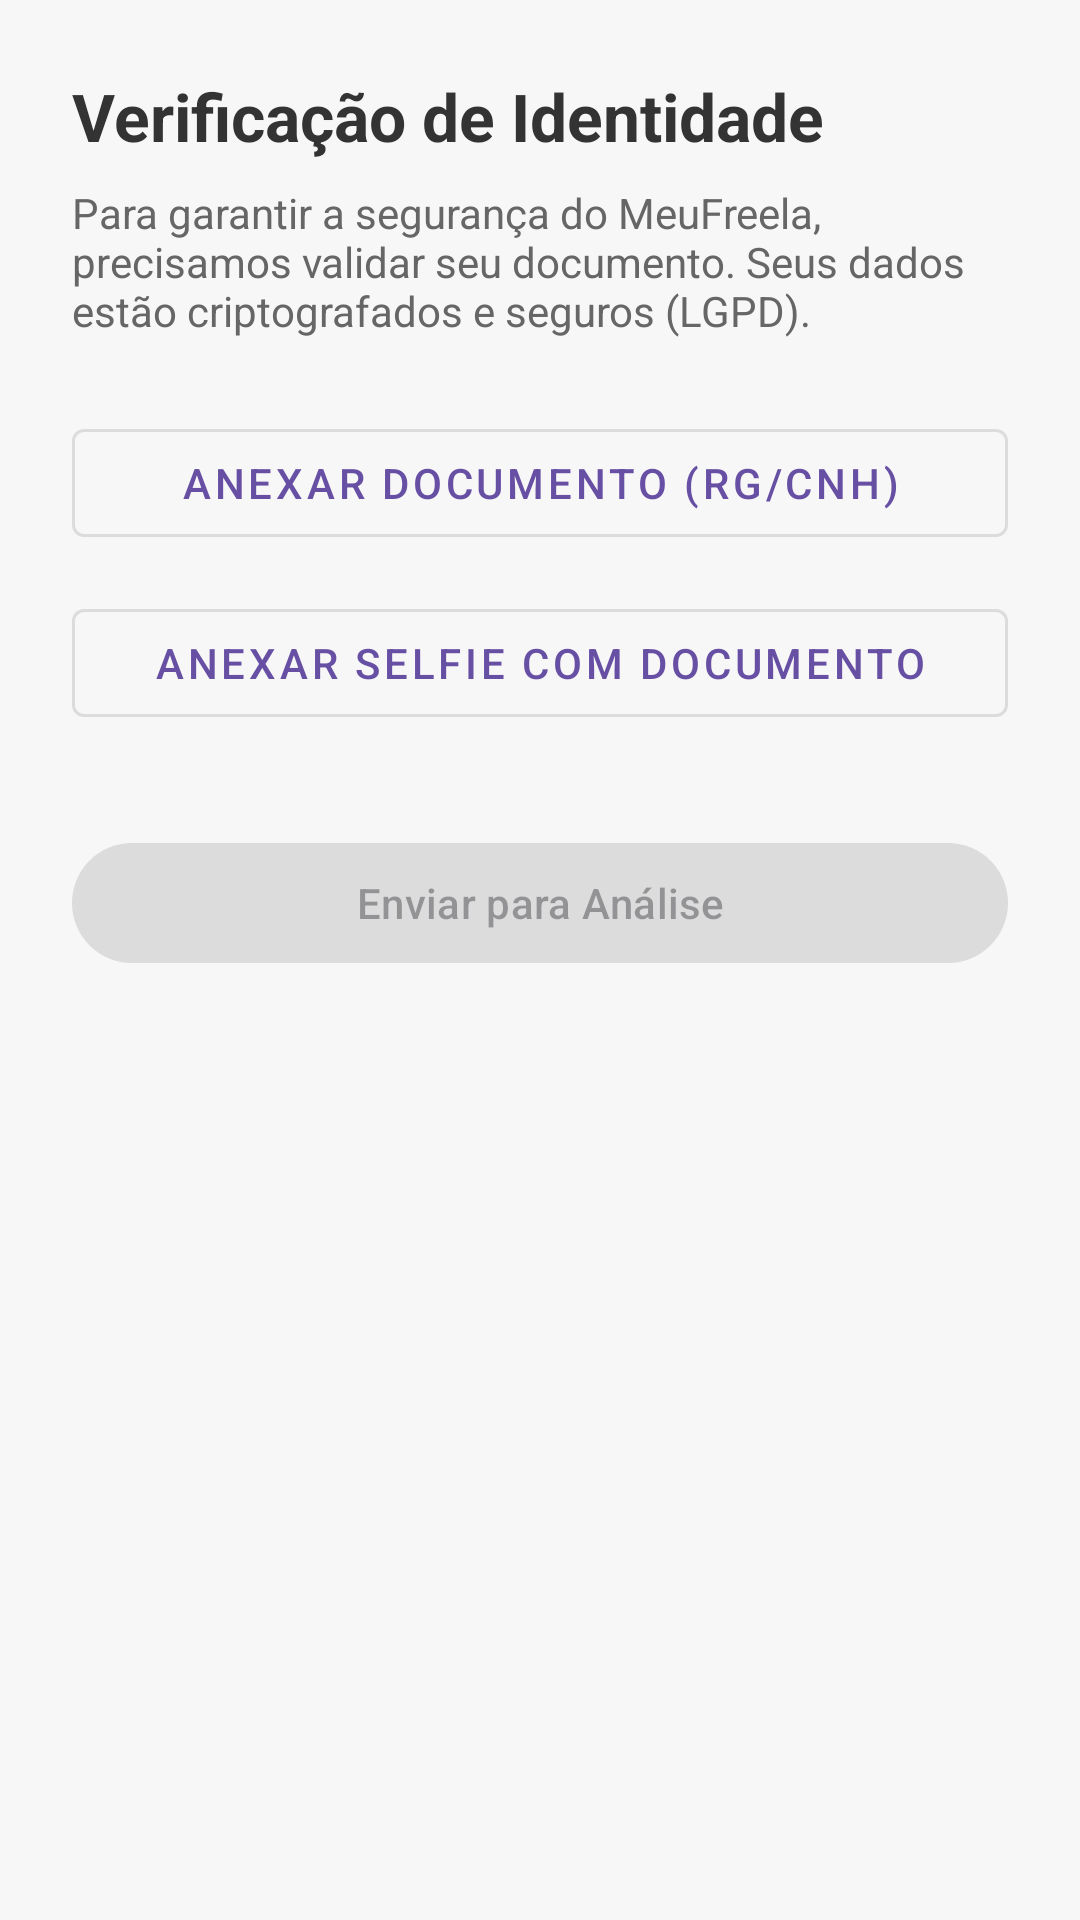

Layout XML and referenced resources for this Android screen:
<!-- AndroidManifest.xml: application theme Theme.MeuFreela -->
<!-- res/layout/activity_enviar_kyc.xml -->
<?xml version="1.0" encoding="utf-8"?>
<ScrollView xmlns:android="http://schemas.android.com/apk/res/android"
    android:layout_width="match_parent"
    android:layout_height="match_parent"
    android:background="#F7F7F7">

    <LinearLayout
        android:layout_width="match_parent"
        android:layout_height="wrap_content"
        android:orientation="vertical"
        android:padding="24dp">

        <TextView
            android:layout_width="match_parent"
            android:layout_height="wrap_content"
            android:text="Verificação de Identidade"
            android:textSize="22sp"
            android:textStyle="bold"
            android:textColor="#333333" />

        <TextView
            android:layout_width="match_parent"
            android:layout_height="wrap_content"
            android:layout_marginTop="8dp"
            android:text="Para garantir a segurança do MeuFreela, precisamos validar seu documento. Seus dados estão criptografados e seguros (LGPD)."
            android:textSize="14sp"
            android:textColor="#666666" />

        
        <com.google.android.material.button.MaterialButton
            android:id="@+id/botaoDocumento"
            style="@style/Widget.MaterialComponents.Button.OutlinedButton"
            android:layout_width="match_parent"
            android:layout_height="wrap_content"
            android:layout_marginTop="24dp"
            android:text="Anexar Documento (RG/CNH)" />

        
        <com.google.android.material.button.MaterialButton
            android:id="@+id/botaoSelfie"
            style="@style/Widget.MaterialComponents.Button.OutlinedButton"
            android:layout_width="match_parent"
            android:layout_height="wrap_content"
            android:layout_marginTop="12dp"
            android:text="Anexar Selfie com Documento" />

        <com.google.android.material.button.MaterialButton
            android:id="@+id/botaoEnviar"
            android:layout_width="match_parent"
            android:layout_height="wrap_content"
            android:layout_marginTop="32dp"
            android:enabled="false"
            android:text="Enviar para Análise" />

        <ProgressBar
            android:id="@+id/progressBar"
            android:layout_width="wrap_content"
            android:layout_height="wrap_content"
            android:layout_gravity="center_horizontal"
            android:layout_marginTop="16dp"
            android:visibility="gone" />
    </LinearLayout>
</ScrollView>
<!-- resources referenced by this layout -->
<resources>
  <style name="Theme.MeuFreela" parent="Base.Theme.MeuFreela" />
  <style name="Base.Theme.MeuFreela" parent="Theme.Material3.DayNight.NoActionBar">
          
          
      </style>
</resources>
